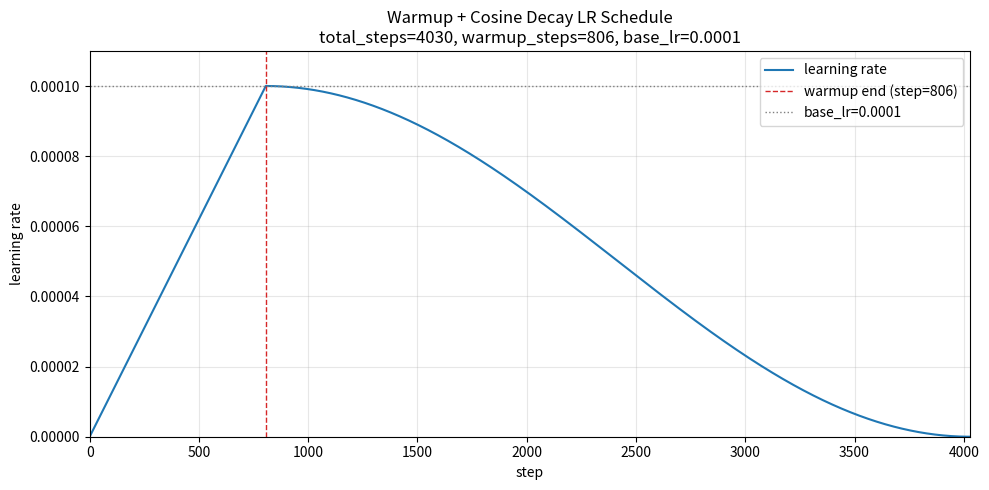

Reproduce this figure in Python.
"""Warmup + Cosine Decay 学習率スケジューラの可視化スクリプト

`training_utils.LearningRateScheduler` と同じロジックでステップごとの学習率を
計算し、グラフを描画する。総ステップ数・warmup ステップ数・ベース LR は
下のグローバル変数で変更できる。
"""

import math
import os

import matplotlib.pyplot as plt

# =====================================================================
# 設定（変更したいときはここをいじる）
# =====================================================================
TOTAL_STEPS: int = 4030  # 総ステップ数
WARMUP_STEPS: int = int(TOTAL_STEPS * 0.2)  # warmup ステップ数
BASE_LR: float = 1e-4  # ピーク（warmup 終了時）の学習率
OUTPUT_PATH: str = "fig/lr_schedule.png"  # 保存先（None ならファイル保存しない）
SHOW_FIGURE: bool = False  # True なら plt.show() で表示
# =====================================================================


def compute_lr(step: int, warmup_steps: int, total_steps: int, base_lr: float) -> float:
    """1 ステップ分の学習率を返す（training_utils.LearningRateScheduler と同じ式）"""
    if step <= warmup_steps:
        return base_lr * (step / warmup_steps)
    progress = (step - warmup_steps) / (total_steps - warmup_steps)
    return base_lr * 0.5 * (1.0 + math.cos(math.pi * progress))


def build_schedule(
    total_steps: int, warmup_steps: int, base_lr: float
) -> tuple[list[int], list[float]]:
    """ステップ 1 ~ total_steps の学習率列を返す"""
    steps = list(range(1, total_steps + 1))
    lrs = [compute_lr(s, warmup_steps, total_steps, base_lr) for s in steps]
    return steps, lrs


def plot_schedule(
    total_steps: int,
    warmup_steps: int,
    base_lr: float,
    output_path: str | None,
    show: bool,
) -> None:
    steps, lrs = build_schedule(total_steps, warmup_steps, base_lr)

    fig, ax = plt.subplots(figsize=(10, 5))
    ax.plot(steps, lrs, color="tab:blue", linewidth=1.5, label="learning rate")
    ax.axvline(
        warmup_steps,
        color="tab:red",
        linestyle="--",
        linewidth=1.0,
        label=f"warmup end (step={warmup_steps})",
    )
    ax.axhline(
        base_lr,
        color="tab:gray",
        linestyle=":",
        linewidth=1.0,
        label=f"base_lr={base_lr:g}",
    )

    ax.set_title(
        f"Warmup + Cosine Decay LR Schedule\n"
        f"total_steps={total_steps}, warmup_steps={warmup_steps}, "
        f"base_lr={base_lr:g}"
    )
    ax.set_xlabel("step")
    ax.set_ylabel("learning rate")
    ax.set_xlim(0, total_steps)
    ax.set_ylim(0, base_lr * 1.1)
    ax.grid(True, alpha=0.3)
    ax.legend(loc="upper right")

    fig.tight_layout()

    if output_path:
        os.makedirs(os.path.dirname(output_path) or ".", exist_ok=True)
        fig.savefig(output_path, dpi=150)
        print(f"Saved: {output_path}")

    if show:
        plt.show()
    plt.close(fig)


if __name__ == "__main__":
    plot_schedule(
        total_steps=TOTAL_STEPS,
        warmup_steps=WARMUP_STEPS,
        base_lr=BASE_LR,
        output_path=OUTPUT_PATH,
        show=SHOW_FIGURE,
    )
